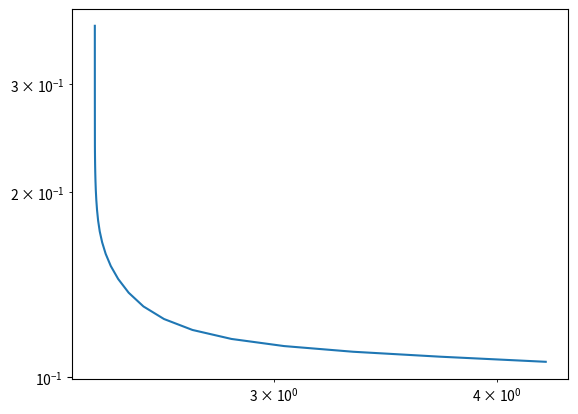

The matplotlib source for this figure:
import numpy as np
from scipy.optimize import nnls
import matplotlib.pyplot as plt

def logprune_idxs(size, nprune):
	if(size > nprune):
		nidx = []
		fids = np.round(np.logspace(np.log10(1), np.log10(size-1), nprune)) - 1
		cont = 0
		for idx, val in enumerate(fids):
			candidate = int(val)
			while(candidate in nidx):
				candidate += 1
			nidx.append(candidate)
		return np.array(nidx)
	else:
		return np.arange(size)
	

def ilt(time, decay, reg, nbins=256, tmin=1e-2, tmax=1e4, nprune=512):
	indexes = logprune_idxs(time.size, nprune)
	time = time[indexes]
	decay = decay[indexes]
	t2d = np.logspace(np.log10(tmin), np.log10(tmax), nbins)
	N = indexes.size
	G = t2d.size
	M = np.zeros([N,G])
	for i in range(G):
		M[:,i] = np.exp(-time/t2d[i])

	if(reg == 0):
		y, err = nnls(M,decay)
	else:
		Mreg = np.concatenate((M, reg*np.eye(G)))
		seq = np.concatenate((decay, np.zeros(G)))
		y, err = nnls(Mreg,seq)

	return t2d, y, err

def lcurve(time, decay, nregs=30, nbins=256, tmin=1e-2, tmax=1e4, nprune=512):
	s = np.logspace(-1.5, 1.5, nregs)
	ts = np.zeros([nregs,nbins])
	dts = np.zeros([nregs,nbins])
	errv = np.zeros(nregs)
	solv = np.zeros(nregs)
	for i in range(nregs):
		reg = s[i]
		t,dt,err=ilt(time,decay,reg,nbins,tmin,tmax,nprune)
		errv[i] = err
		solv[i] = np.sqrt(np.dot(dt,dt))
		ts[i,:] = t
		dts[i,:] = dt
		
		print(f'Iteration {i}, Reguralizer {reg}, Solution {solv[i]}')

	return ts, dts, errv, solv



if __name__ == '__main__':
	size = 10000
	times = np.linspace(0,2000,size)
	decay = np.exp(-times/1000)
	noise = 0.1*np.random.randn(size)
	decay = decay + noise
	bins, amps, errs, solvs = lcurve(times, decay)
	plt.loglog(errs,solvs)
	plt.show()
